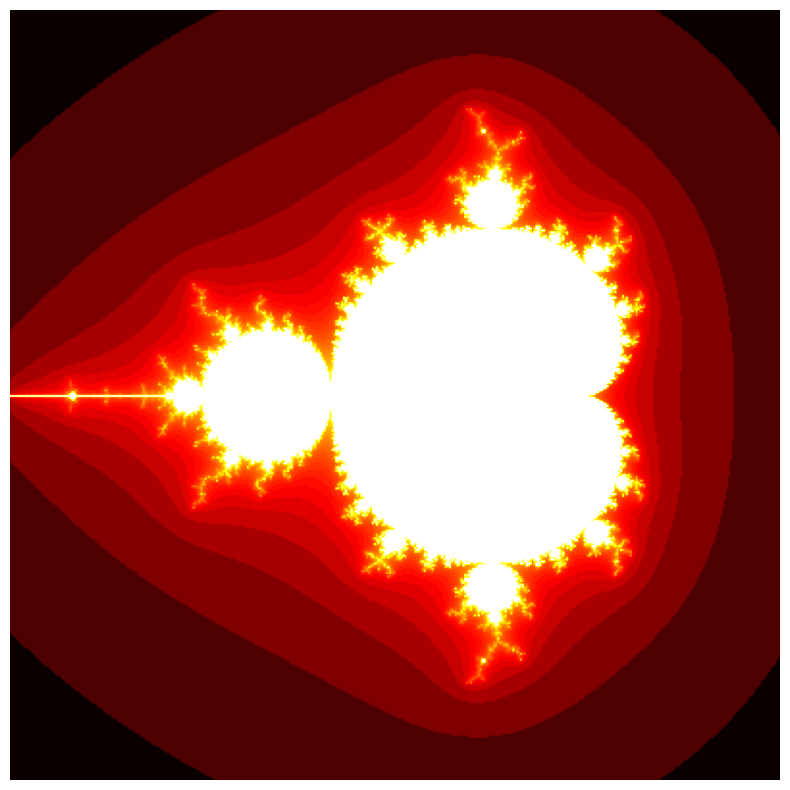

Generate this figure with matplotlib:
# -*- coding: utf-8 -*-
"""
Created on Mon Jul 20 09:48:27 2020

[redacted]
"""


import numpy as np
import matplotlib.pyplot as plt
#%matplotlib inline
size = 400
iterations = 100

def mandelbrot_python(size, iterations):
    m = np.zeros((size, size))
    for i in range(size):
        for j in range(size):
            c = (-2 + 3. / size * j +
                 1j * (1.5 - 3. / size * i))
            z = 0
            for n in range(iterations):
                if np.abs(z) <= 10:
                    z = z * z + c
                    m[i, j] = n
                else:
                    break
    return m

m = mandelbrot_python(size, iterations)
fig, ax = plt.subplots(1, 1, figsize=(10, 10))
ax.imshow(np.log(m), cmap=plt.cm.hot)
ax.set_axis_off()